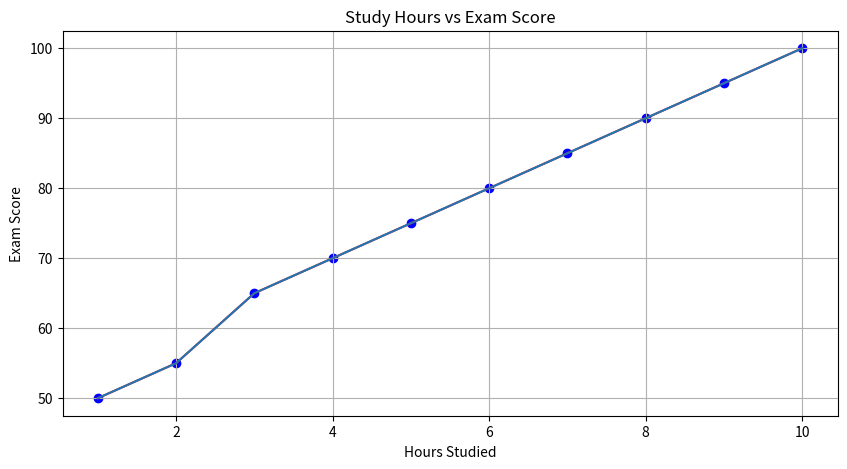

Python code for this plot:
import matplotlib.pyplot as plt
study_hours = [1, 2, 3, 4, 5, 6, 7, 8, 9, 10]
study_scores = [50, 55, 65, 70, 75, 80, 85, 90, 95, 100]
plt.figure(figsize=(10, 5))
plt.scatter(study_hours, study_scores, color='blue', label='Scores')
plt.plot(study_hours, study_scores, color='red', label='Trend Line')
plt.plot(study_hours, study_scores)
plt.xlabel('Hours Studied')
plt.ylabel('Exam Score')
plt.title('Study Hours vs Exam Score')
plt.grid()
plt.show()